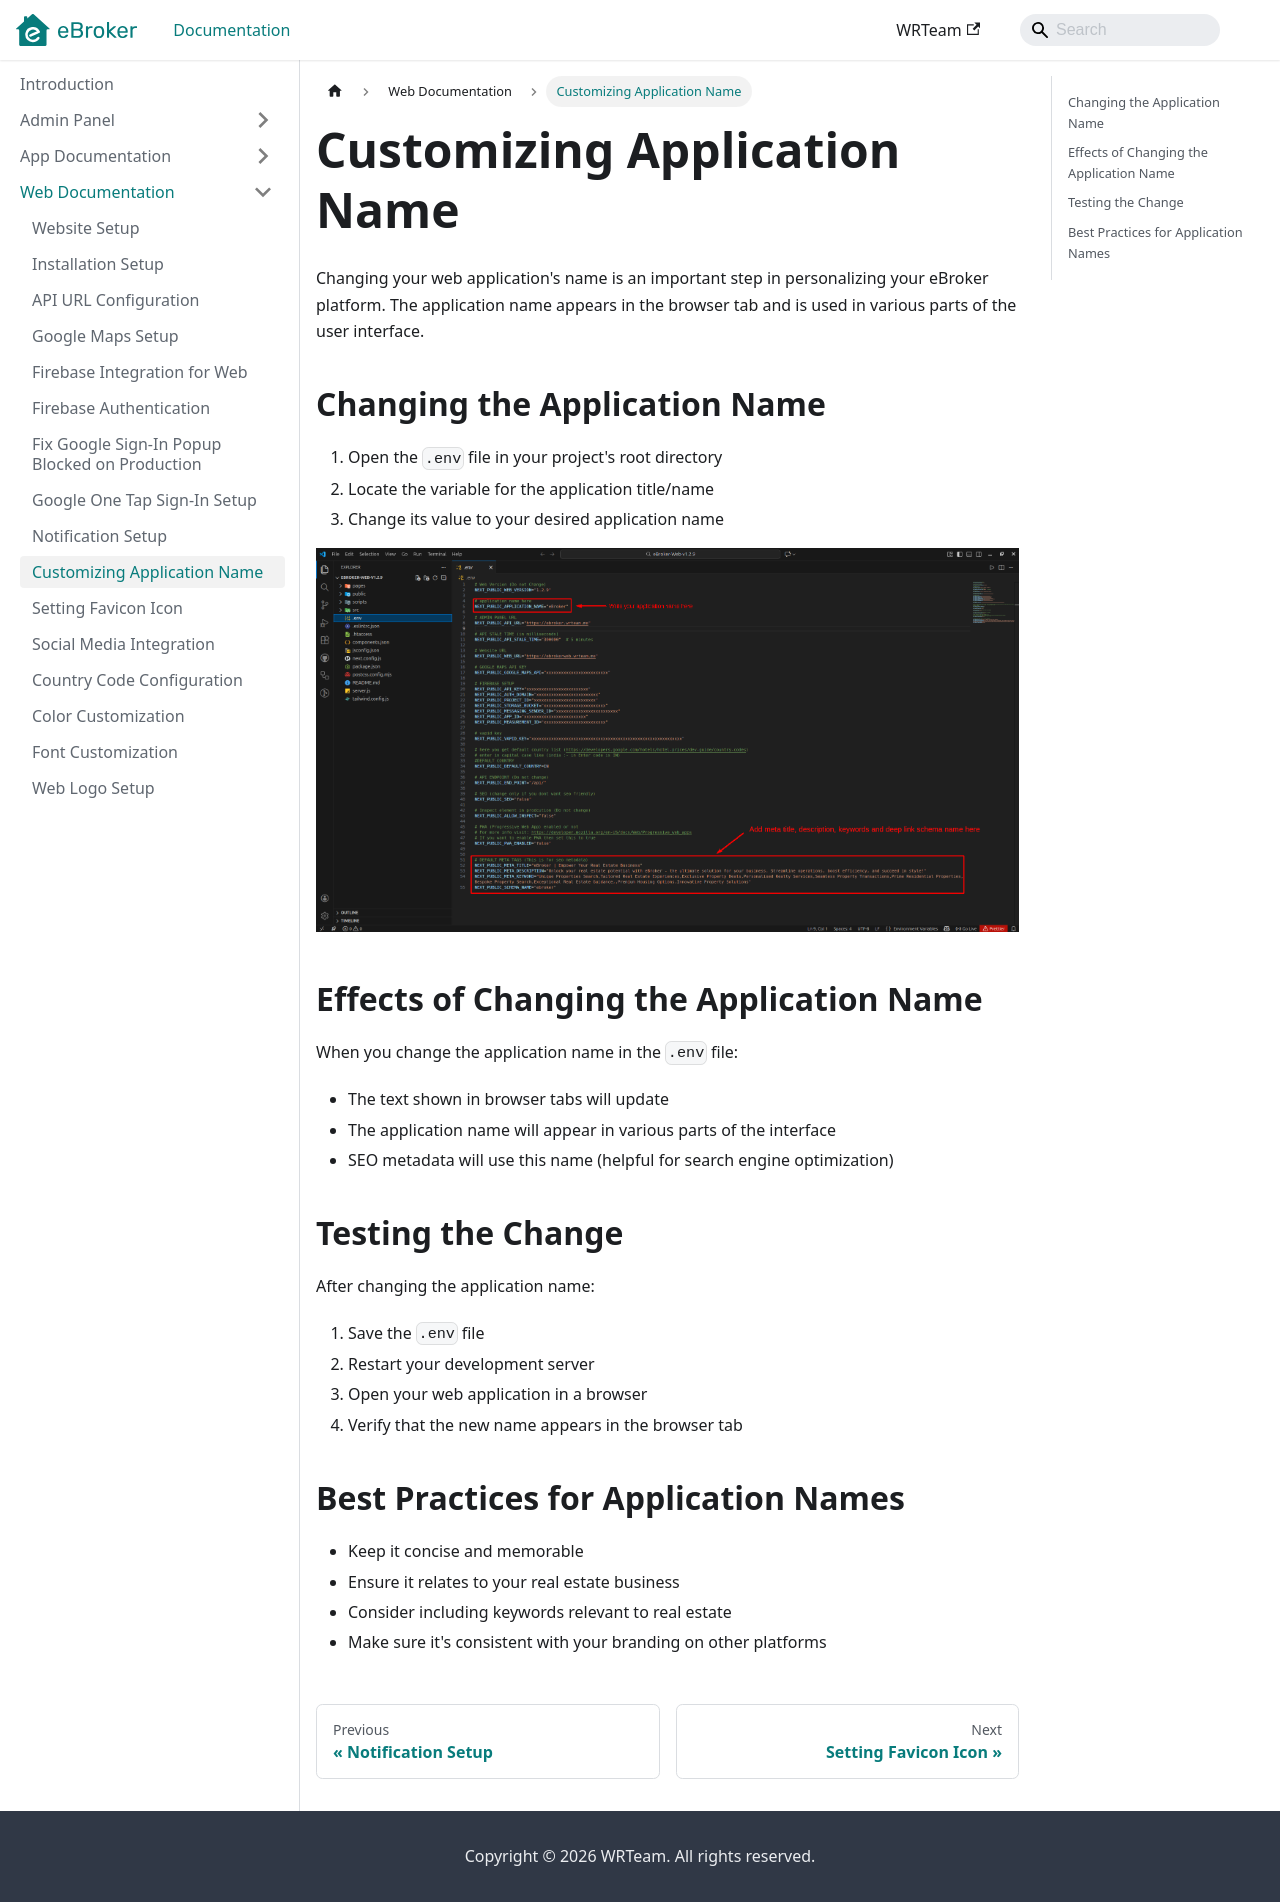

repository: WRTeam-in/eBroker-Doc · page: docs/web/customize-app-name/index.html · generator: docusaurus

---
sidebar_position: 8
---

# Customizing Application Name

Changing your web application's name is an important step in personalizing your eBroker platform. The application name appears in the browser tab and is used in various parts of the user interface.

## Changing the Application Name

1. Open the `.env` file in your project's root directory
2. Locate the variable for the application title/name
3. Change its value to your desired application name

![Set Title](/images/web/set_title.png)

## Effects of Changing the Application Name

When you change the application name in the `.env` file:

- The text shown in browser tabs will update
- The application name will appear in various parts of the interface
- SEO metadata will use this name (helpful for search engine optimization)

## Testing the Change

After changing the application name:

1. Save the `.env` file
2. Restart your development server
3. Open your web application in a browser
4. Verify that the new name appears in the browser tab

## Best Practices for Application Names

- Keep it concise and memorable
- Ensure it relates to your real estate business
- Consider including keywords relevant to real estate
- Make sure it's consistent with your branding on other platforms
